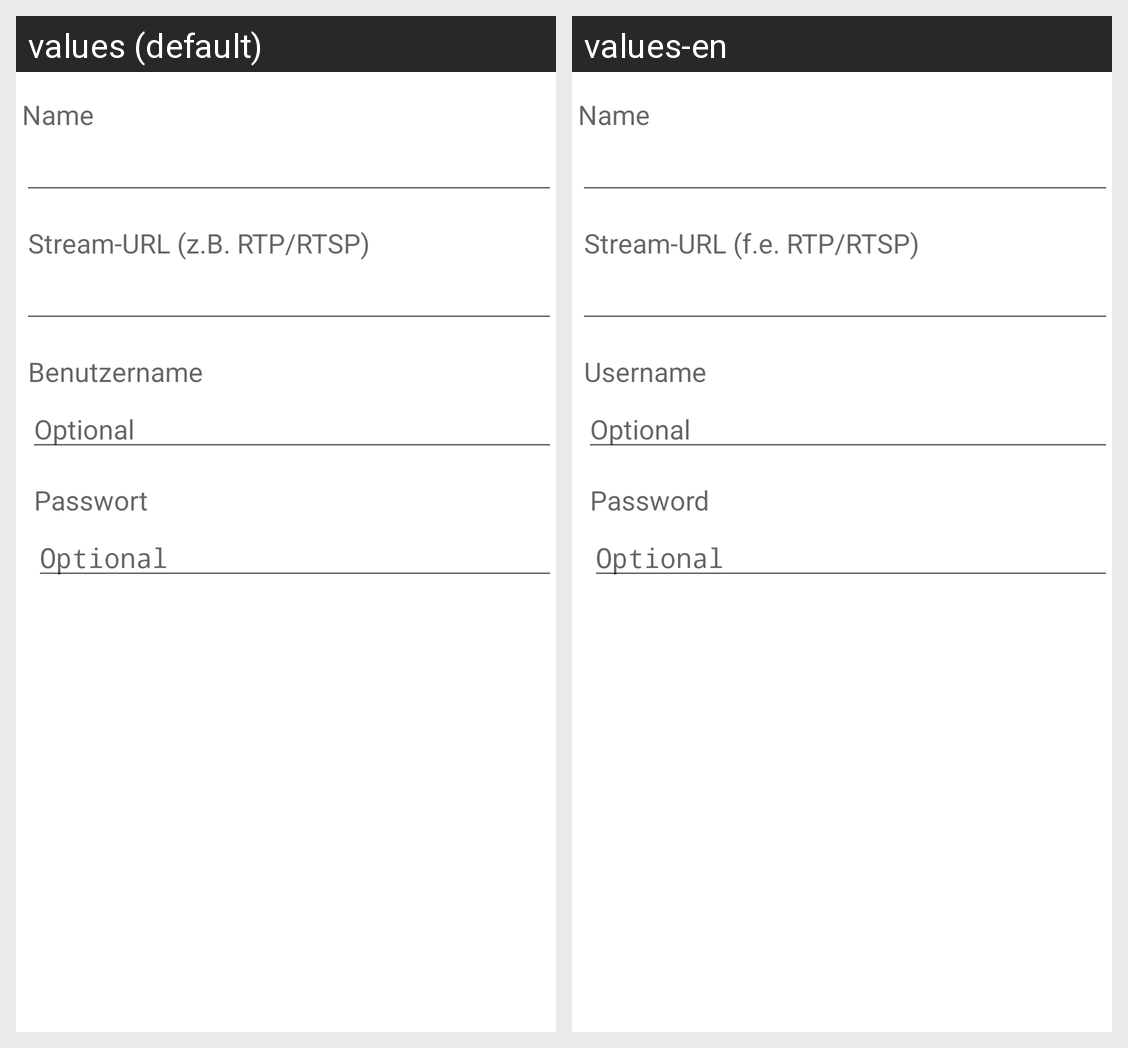

Here is an Android app screen in its default locale and in the app's own translations. Write out the translated-string differences for the strings that appear on this screen.
Android screen res/layout/dialog_cam_add_stream.xml rendered under 2 locales, left to right: values (default), values-en. Device: Nexus 5 (rendered at 1080×1920; each locale shown at half size, 540×960, under a caption strip naming it); theme AppTheme.
Strings drawn on this screen, with the default value and each locale's value (text and hints the layout hard-codes, and strings that could not be matched under every locale, appear in the picture but are not listed):

name
  values: Name
  values-en: Name

urlstream
  values: Stream-URL (z.B. RTP/RTSP)
  values-en: Stream-URL (f.e. RTP/RTSP)

benutzername
  values: Benutzername
  values-en: Username

optional
  values: Optional
  values-en: Optional

passwort
  values: Passwort
  values-en: Password
